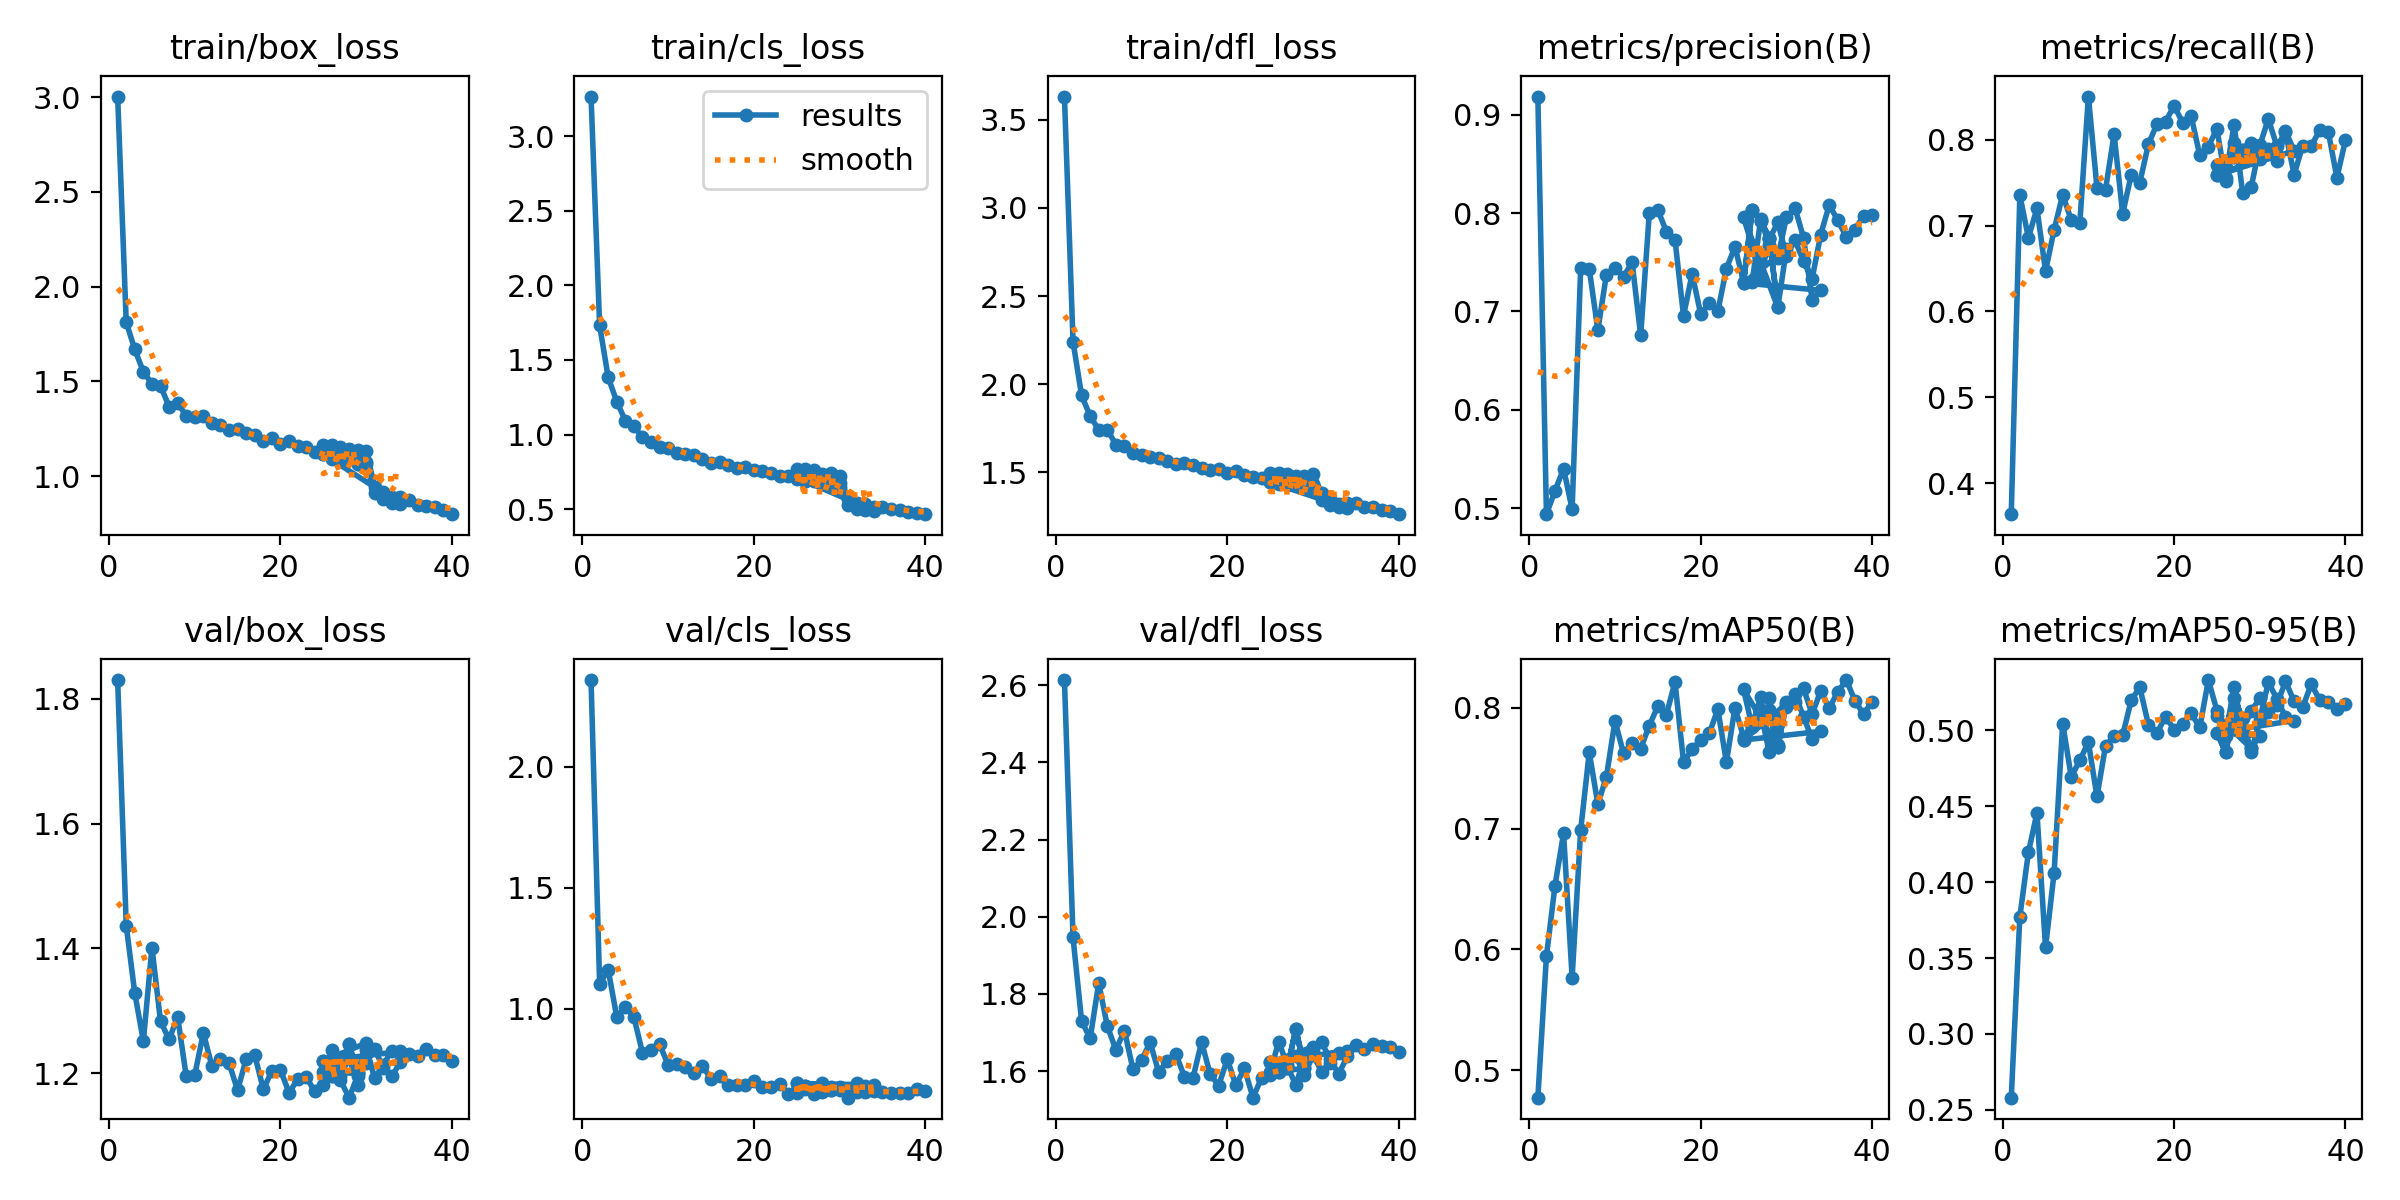

The data file committed next to this chart (first rows):
epoch, time, train/box_loss, train/cls_loss, train/dfl_loss, metrics/precision(B), metrics/recall(B), metrics/mAP50(B), metrics/mAP50-95(B), val/box_loss, val/cls_loss, val/dfl_loss, lr/pg0, lr/pg1, lr/pg2
1, 106, 3.004, 3.265, 3.632, 0.9185, 0.3641, 0.4775, 0.258, 1.83, 2.358, 2.613, 0.0005529, 0.0005529, 0.0005529
2, 203.2, 1.812, 1.731, 2.242, 0.4938, 0.7353, 0.5943, 0.3772, 1.437, 1.102, 1.946, 0.001081, 0.001081, 0.001081
3, 297.7, 1.668, 1.383, 1.936, 0.5175, 0.6858, 0.6528, 0.4196, 1.328, 1.16, 1.73, 0.001582, 0.001582, 0.001582
4, 392.4, 1.55, 1.221, 1.819, 0.5402, 0.72, 0.696, 0.4456, 1.252, 0.9653, 1.685, 0.001543, 0.001543, 0.001543
5, 486.5, 1.487, 1.093, 1.741, 0.4988, 0.6471, 0.5767, 0.357, 1.401, 1.005, 1.828, 0.001502, 0.001502, 0.001502
6, 580.9, 1.476, 1.055, 1.743, 0.7446, 0.695, 0.6989, 0.4061, 1.283, 0.9647, 1.717, 0.001461, 0.001461, 0.001461
7, 675.9, 1.366, 0.9809, 1.657, 0.7431, 0.7359, 0.7631, 0.5046, 1.254, 0.8171, 1.656, 0.001419, 0.001419, 0.001419
8, 770.8, 1.384, 0.9529, 1.652, 0.681, 0.7065, 0.7201, 0.4694, 1.29, 0.83, 1.705, 0.001378, 0.001378, 0.001378
9, 864.8, 1.319, 0.9141, 1.612, 0.7373, 0.7029, 0.7428, 0.4803, 1.195, 0.8525, 1.604, 0.001337, 0.001337, 0.001337
10, 959, 1.309, 0.9076, 1.597, 0.7439, 0.8501, 0.7889, 0.4922, 1.198, 0.7665, 1.629, 0.001296, 0.001296, 0.001296
11, 1052, 1.318, 0.8738, 1.59, 0.7354, 0.7443, 0.762, 0.4565, 1.265, 0.7711, 1.675, 0.001254, 0.001254, 0.001254
12, 1147, 1.282, 0.8665, 1.582, 0.7498, 0.7418, 0.7708, 0.4897, 1.211, 0.7598, 1.597, 0.001213, 0.001213, 0.001213
13, 1242, 1.269, 0.8606, 1.567, 0.6755, 0.8063, 0.7661, 0.4964, 1.222, 0.7328, 1.626, 0.001172, 0.001172, 0.001172
14, 1337, 1.241, 0.838, 1.547, 0.7996, 0.7136, 0.7851, 0.4969, 1.216, 0.7642, 1.644, 0.001131, 0.001131, 0.001131
15, 1431, 1.248, 0.8103, 1.555, 0.8032, 0.7593, 0.8011, 0.5199, 1.173, 0.7079, 1.586, 0.001089, 0.001089, 0.001089
16, 1526, 1.226, 0.8132, 1.54, 0.7811, 0.7499, 0.7941, 0.5284, 1.223, 0.7194, 1.583, 0.001048, 0.001048, 0.001048
17, 1620, 1.219, 0.7933, 1.526, 0.7731, 0.7947, 0.8212, 0.5038, 1.229, 0.6833, 1.675, 0.001007, 0.001007, 0.001007
18, 1714, 1.184, 0.7735, 1.511, 0.6954, 0.8181, 0.755, 0.4982, 1.174, 0.684, 1.592, 0.0009656, 0.0009656, 0.0009656
19, 1808, 1.201, 0.7825, 1.52, 0.7384, 0.8209, 0.7653, 0.5091, 1.204, 0.6854, 1.563, 0.0009244, 0.0009244, 0.0009244
20, 1902, 1.172, 0.7612, 1.498, 0.6972, 0.8394, 0.7733, 0.5006, 1.205, 0.7008, 1.631, 0.0008831, 0.0008831, 0.0008831
21, 1997, 1.185, 0.754, 1.506, 0.7088, 0.8197, 0.7786, 0.5043, 1.169, 0.6736, 1.563, 0.0008418, 0.0008418, 0.0008418
22, 2092, 1.156, 0.7404, 1.483, 0.7001, 0.827, 0.7987, 0.5112, 1.19, 0.6769, 1.607, 0.0008006, 0.0008006, 0.0008006
23, 2186, 1.153, 0.7248, 1.473, 0.7435, 0.7817, 0.7548, 0.502, 1.194, 0.69, 1.531, 0.0007593, 0.0007593, 0.0007593
24, 2280, 1.125, 0.7251, 1.465, 0.7658, 0.792, 0.7999, 0.5332, 1.171, 0.6464, 1.583, 0.0007181, 0.0007181, 0.0007181
25, 2375, 1.123, 0.7011, 1.469, 0.7297, 0.8127, 0.7756, 0.513, 1.181, 0.664, 1.59, 0.0006768, 0.0006768, 0.0006768
26, 2469, 1.092, 0.6947, 1.431, 0.7296, 0.7521, 0.785, 0.4992, 1.214, 0.6676, 1.61, 0.0006355, 0.0006355, 0.0006355
27, 2563, 1.081, 0.6872, 1.427, 0.7936, 0.7965, 0.8087, 0.5212, 1.196, 0.6485, 1.616, 0.0005943, 0.0005943, 0.0005943
28, 2658, 1.098, 0.6773, 1.442, 0.7676, 0.7753, 0.8076, 0.5081, 1.225, 0.6535, 1.64, 0.000553, 0.000553, 0.000553
29, 2753, 1.086, 0.6768, 1.426, 0.7548, 0.7964, 0.769, 0.4855, 1.18, 0.6717, 1.589, 0.0005118, 0.0005118, 0.0005118
30, 2848, 1.062, 0.649, 1.416, 0.7955, 0.7802, 0.8045, 0.5071, 1.237, 0.6746, 1.642, 0.0004705, 0.0004705, 0.0004705
31, 2945, 0.9126, 0.5271, 1.343, 0.8053, 0.7893, 0.8108, 0.5319, 1.192, 0.6314, 1.599, 0.0004293, 0.0004293, 0.0004293
32, 3041, 0.8774, 0.5025, 1.314, 0.775, 0.7751, 0.7924, 0.5207, 1.214, 0.6926, 1.622, 0.000388, 0.000388, 0.000388
33, 3136, 0.8596, 0.4929, 1.306, 0.712, 0.8099, 0.774, 0.5089, 1.236, 0.6796, 1.647, 0.0003467, 0.0003467, 0.0003467
34, 3235, 0.8543, 0.4883, 1.298, 0.7214, 0.787, 0.7803, 0.5065, 1.235, 0.6843, 1.653, 0.0003055, 0.0003055, 0.0003055
25, 100.9, 1.115, 0.7123, 1.444, 0.729, 0.7586, 0.7731, 0.4986, 1.22, 0.6903, 1.623, 0.0006768, 0.0006768, 0.0006768
26, 196.2, 1.104, 0.6902, 1.441, 0.8031, 0.7669, 0.7871, 0.4858, 1.195, 0.6785, 1.599, 0.0006355, 0.0006355, 0.0006355
27, 290.8, 1.094, 0.7104, 1.439, 0.7922, 0.7793, 0.7976, 0.5119, 1.204, 0.6561, 1.608, 0.0005943, 0.0005943, 0.0005943
28, 385.8, 1.1, 0.6892, 1.446, 0.7748, 0.7876, 0.7976, 0.4977, 1.246, 0.6749, 1.709, 0.000553, 0.000553, 0.000553
29, 480.2, 1.062, 0.6578, 1.418, 0.704, 0.7805, 0.7676, 0.4882, 1.2, 0.6629, 1.607, 0.0005118, 0.0005118, 0.0005118
30, 575.1, 1.075, 0.6754, 1.434, 0.7631, 0.7778, 0.803, 0.4965, 1.248, 0.6727, 1.663, 0.0004705, 0.0004705, 0.0004705
25, 98.65, 1.115, 0.7123, 1.444, 0.729, 0.7586, 0.7731, 0.4986, 1.22, 0.6903, 1.623, 0.0006768, 0.0006768, 0.0006768
26, 195, 1.104, 0.6902, 1.441, 0.8031, 0.7669, 0.7871, 0.4858, 1.195, 0.6785, 1.599, 0.0006355, 0.0006355, 0.0006355
27, 289.7, 1.094, 0.7104, 1.439, 0.7922, 0.7793, 0.7976, 0.5119, 1.204, 0.6561, 1.608, 0.0005943, 0.0005943, 0.0005943
28, 386.5, 1.1, 0.6892, 1.446, 0.7748, 0.7876, 0.7976, 0.4977, 1.246, 0.6749, 1.709, 0.000553, 0.000553, 0.000553
29, 482.8, 1.062, 0.6578, 1.418, 0.704, 0.7805, 0.7676, 0.4882, 1.2, 0.6629, 1.607, 0.0005118, 0.0005118, 0.0005118
25, 159.7, 1.162, 0.7721, 1.494, 0.7957, 0.7706, 0.8149, 0.5097, 1.202, 0.6489, 1.597, 0.0006768, 0.0006768, 0.0006768
26, 316.9, 1.164, 0.7669, 1.496, 0.7672, 0.7554, 0.7843, 0.4962, 1.237, 0.6763, 1.677, 0.0006355, 0.0006355, 0.0006355
27, 472.5, 1.154, 0.759, 1.488, 0.7346, 0.8175, 0.7959, 0.5287, 1.189, 0.6554, 1.614, 0.0005943, 0.0005943, 0.0005943
28, 628.8, 1.144, 0.7357, 1.481, 0.7732, 0.7381, 0.7632, 0.5009, 1.161, 0.694, 1.563, 0.000553, 0.000553, 0.000553
29, 785.4, 1.138, 0.7411, 1.481, 0.7906, 0.7448, 0.7911, 0.5129, 1.195, 0.6774, 1.638, 0.0005118, 0.0005118, 0.0005118
30, 942, 1.131, 0.7212, 1.492, 0.7564, 0.7933, 0.8007, 0.5211, 1.217, 0.6616, 1.654, 0.0004705, 0.0004705, 0.0004705
31, 1101, 0.9429, 0.5656, 1.383, 0.7727, 0.8241, 0.8043, 0.5123, 1.238, 0.6499, 1.675, 0.0004293, 0.0004293, 0.0004293
32, 1259, 0.9177, 0.5398, 1.357, 0.7508, 0.7922, 0.8158, 0.517, 1.208, 0.6556, 1.63, 0.000388, 0.000388, 0.000388
33, 1420, 0.8872, 0.5349, 1.322, 0.733, 0.8089, 0.7946, 0.5324, 1.195, 0.6544, 1.593, 0.0003467, 0.0003467, 0.0003467
34, 1577, 0.8887, 0.5157, 1.328, 0.7779, 0.7593, 0.8135, 0.5192, 1.218, 0.659, 1.638, 0.0003055, 0.0003055, 0.0003055
35, 1736, 0.8733, 0.5111, 1.323, 0.8082, 0.7927, 0.7995, 0.5152, 1.23, 0.6563, 1.668, 0.0002642, 0.0002642, 0.0002642
36, 1894, 0.848, 0.4994, 1.302, 0.7926, 0.7927, 0.813, 0.5304, 1.227, 0.6515, 1.657, 0.000223, 0.000223, 0.000223
37, 2054, 0.8433, 0.4921, 1.302, 0.7756, 0.811, 0.8227, 0.52, 1.24, 0.6512, 1.671, 0.0001817, 0.0001817, 0.0001817
38, 2216, 0.8339, 0.4802, 1.287, 0.7831, 0.8089, 0.8056, 0.5188, 1.229, 0.6527, 1.666, 0.0001404, 0.0001404, 0.0001404
39, 2373, 0.8189, 0.4713, 1.28, 0.7974, 0.7556, 0.7946, 0.5144, 1.229, 0.6674, 1.663, 9.91865e-05, 9.91865e-05, 9.91865e-05
... 1 more rows
